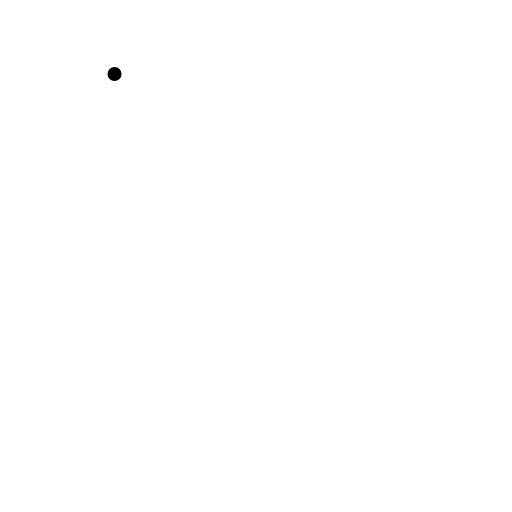
t = 0.00 s
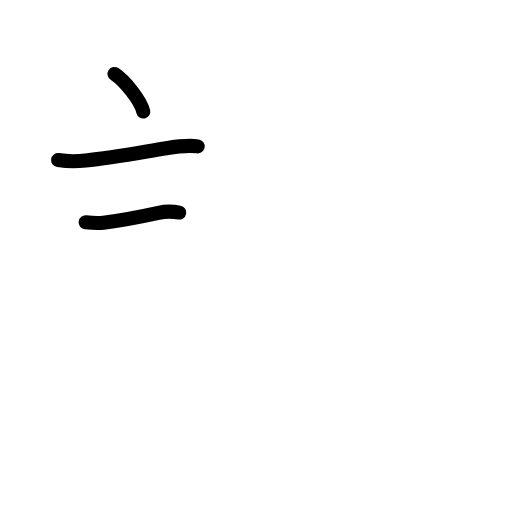
t = 2.92 s
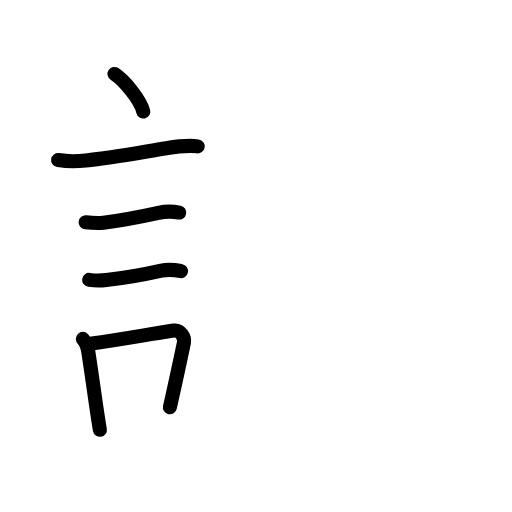
t = 5.92 s
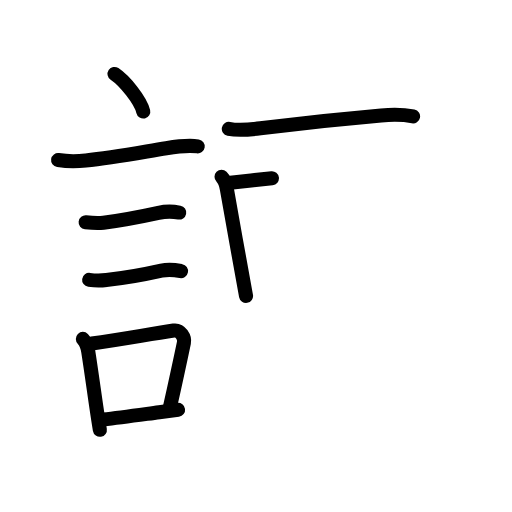
t = 9.08 s
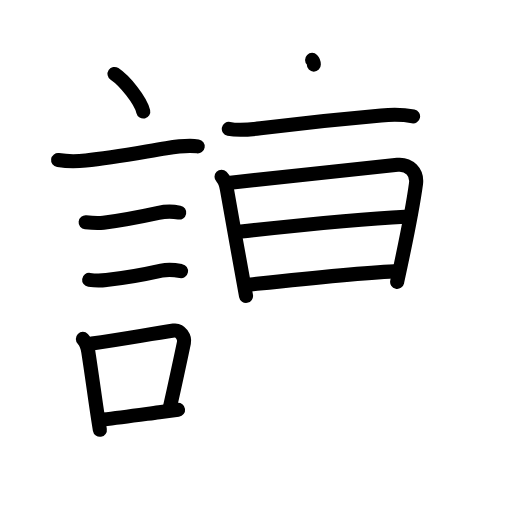
t = 12.13 s
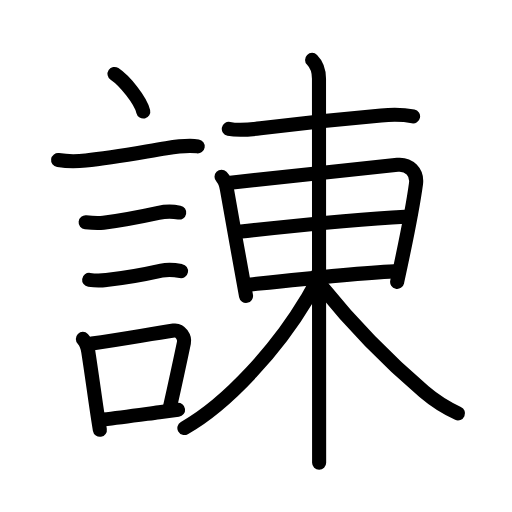
t = 15.00 s

The animated SVG that drew these frames (rendered in a browser with its animation timeline set to each time). Animation: 48 SMIL elements (animate=48); one cycle of 15.00 s.

<?xml version="1.0" encoding="UTF-8"?>
<!--
AniKanjiVG is licensed by CC-BY-SA Paul C. Sommerhoff (https://bitbucket.org/sommerhoff/anikanjivg).
AniKanjiVG uses KanjiVG which is licensed by CC-BY-SA Ulrich Apel (http://kanjivg.tagaini.net).
See also http://creativecommons.org/licenses/by-sa/3.0/
-->
<svg xmlns:kvg='http://kanjivg.tagaini.net' xmlns='http://www.w3.org/2000/svg' width='109' height='109' viewBox='0 0 109 109' style='fill:none;stroke:#000000;stroke-width:3;stroke-linecap:round;stroke-linejoin:round;' id="kvg:kanji_08acc"><g id="kvg:08acc" kvg:element="諌"><g id="kvg:08acc-g1" kvg:element="言" kvg:position="left" kvg:radical="general"><path id="kvg:08acc-s1" kvg:type="㇔" d="M24.38,15.75c2.25,1.5,5.56,5.67,6.12,8"><animate attributeName="d" begin="0.0s" dur="1.0s" from="M24.38,15.75C24.38,15.75,24.38,15.75,24.38,15.75" to="M24.38,15.75c2.25,1.5,5.56,5.67,6.12,8" />
</path>
<path id="kvg:08acc-s2" kvg:type="㇐" d="M12.37,34.08c1.97,0.29,3.93,0.31,5.89,0.07c5.77-0.52,12.17-1.8,17.13-2.6c2.61-0.42,4.86-0.67,6.7-0.38"><animate attributeName="d" begin="1.0s" dur="0.3333333333333333s" from="M12.37,34.08C12.37,34.08,12.37,34.08,12.37,34.08" to="M12.37,34.08c1.97,0.29,3.93,0.31,5.89,0.07" />
<animate attributeName="d" begin="1.3333333333333333s" dur="0.3333333333333333s" from="M12.37,34.08c1.97,0.29,3.93,0.31,5.89,0.07c0,0,0,0,0,0,0" to="M12.37,34.08c1.97,0.29,3.93,0.31,5.89,0.07c5.77-0.52,12.17-1.8,17.13-2.6" />
<animate attributeName="d" begin="1.6666666666666665s" dur="0.3333333333333333s" from="M12.37,34.08c1.97,0.29,3.93,0.31,5.89,0.07c5.77-0.52,12.17-1.8,17.13-2.6c0,0,0,0,0,0,0" to="M12.37,34.08c1.97,0.29,3.93,0.31,5.89,0.07c5.77-0.52,12.17-1.8,17.13-2.6c2.61-0.42,4.86-0.67,6.7-0.38" />
<animate attributeName="d" begin="0s" dur="1.0s" from="M-100,-100" to="M-100,-100" />
</path>
<path id="kvg:08acc-s3" kvg:type="㇐" d="M18.23,47.31c1.26,0.14,2.53,0.24,3.79,0.09c4.36-0.52,8.05-1.29,11.72-2.09c1.4-0.31,3-0.33,4.41-0.06"><animate attributeName="d" begin="2.0s" dur="0.3333333333333333s" from="M18.23,47.31C18.23,47.31,18.23,47.31,18.23,47.31" to="M18.23,47.31c1.26,0.14,2.53,0.24,3.79,0.09" />
<animate attributeName="d" begin="2.3333333333333335s" dur="0.3333333333333333s" from="M18.23,47.31c1.26,0.14,2.53,0.24,3.79,0.09c0,0,0,0,0,0,0" to="M18.23,47.31c1.26,0.14,2.53,0.24,3.79,0.09c4.36-0.52,8.05-1.29,11.72-2.09" />
<animate attributeName="d" begin="2.6666666666666665s" dur="0.3333333333333333s" from="M18.23,47.31c1.26,0.14,2.53,0.24,3.79,0.09c4.36-0.52,8.05-1.29,11.72-2.09c0,0,0,0,0,0,0" to="M18.23,47.31c1.26,0.14,2.53,0.24,3.79,0.09c4.36-0.52,8.05-1.29,11.72-2.09c1.4-0.31,3-0.33,4.41-0.06" />
<animate attributeName="d" begin="0s" dur="2.0s" from="M-100,-100" to="M-100,-100" />
</path>
<path id="kvg:08acc-s4" kvg:type="㇐" d="M18.98,59.58c1.22,0.17,2.44,0.19,3.65,0.03c3.7-0.37,8.05-1.15,11.74-1.98c1.75-0.39,3-0.14,4.16,0.08"><animate attributeName="d" begin="3.0s" dur="0.3333333333333333s" from="M18.98,59.58C18.98,59.58,18.98,59.58,18.98,59.58" to="M18.98,59.58c1.22,0.17,2.44,0.19,3.65,0.03" />
<animate attributeName="d" begin="3.3333333333333335s" dur="0.3333333333333333s" from="M18.98,59.58c1.22,0.17,2.44,0.19,3.65,0.03c0,0,0,0,0,0,0" to="M18.98,59.58c1.22,0.17,2.44,0.19,3.65,0.03c3.7-0.37,8.05-1.15,11.74-1.98" />
<animate attributeName="d" begin="3.6666666666666665s" dur="0.3333333333333333s" from="M18.98,59.58c1.22,0.17,2.44,0.19,3.65,0.03c3.7-0.37,8.05-1.15,11.74-1.98c0,0,0,0,0,0,0" to="M18.98,59.58c1.22,0.17,2.44,0.19,3.65,0.03c3.7-0.37,8.05-1.15,11.74-1.98c1.75-0.39,3-0.14,4.16,0.08" />
<animate attributeName="d" begin="0s" dur="3.0s" from="M-100,-100" to="M-100,-100" />
</path>
<g id="kvg:08acc-g2" kvg:element="口"><path id="kvg:08acc-s5" kvg:type="㇑" d="M17.64,72.15c0.85,0.85,1,1.73,1.15,2.7c0.6,3.84,1.14,7.81,1.72,11.8c0.24,1.62,0.48,3.24,0.75,4.85"><animate attributeName="d" begin="4.0s" dur="0.3333333333333333s" from="M17.64,72.15C17.64,72.15,17.64,72.15,17.64,72.15" to="M17.64,72.15c0.85,0.85,1,1.73,1.15,2.7" />
<animate attributeName="d" begin="4.333333333333333s" dur="0.3333333333333333s" from="M17.64,72.15c0.85,0.85,1,1.73,1.15,2.7c0,0,0,0,0,0,0" to="M17.64,72.15c0.85,0.85,1,1.73,1.15,2.7c0.6,3.84,1.14,7.81,1.72,11.8" />
<animate attributeName="d" begin="4.666666666666667s" dur="0.3333333333333333s" from="M17.64,72.15c0.85,0.85,1,1.73,1.15,2.7c0.6,3.84,1.14,7.81,1.72,11.8c0,0,0,0,0,0,0" to="M17.64,72.15c0.85,0.85,1,1.73,1.15,2.7c0.6,3.84,1.14,7.81,1.72,11.8c0.24,1.62,0.48,3.24,0.75,4.85" />
<animate attributeName="d" begin="0s" dur="4.0s" from="M-100,-100" to="M-100,-100" />
</path>
<path id="kvg:08acc-s6" kvg:type="㇕b" d="M19.56,73.12c6.44-0.89,11.48-1.85,17.42-2.75c1.49-0.22,2.39,1.54,2.18,2.56c-0.89,4.25-1.41,6.72-2.99,13.78"><animate attributeName="d" begin="5.0s" dur="0.3333333333333333s" from="M19.56,73.12C19.56,73.12,19.56,73.12,19.56,73.12" to="M19.56,73.12c6.44-0.89,11.48-1.85,17.42-2.75" />
<animate attributeName="d" begin="5.333333333333333s" dur="0.3333333333333333s" from="M19.56,73.12c6.44-0.89,11.48-1.85,17.42-2.75c0,0,0,0,0,0,0" to="M19.56,73.12c6.44-0.89,11.48-1.85,17.42-2.75c1.49-0.22,2.39,1.54,2.18,2.56" />
<animate attributeName="d" begin="5.666666666666667s" dur="0.3333333333333333s" from="M19.56,73.12c6.44-0.89,11.48-1.85,17.42-2.75c1.49-0.22,2.39,1.54,2.18,2.56c0,0,0,0,0,0,0" to="M19.56,73.12c6.44-0.89,11.48-1.85,17.42-2.75c1.49-0.22,2.39,1.54,2.18,2.56c-0.89,4.25-1.41,6.72-2.99,13.78" />
<animate attributeName="d" begin="0s" dur="5.0s" from="M-100,-100" to="M-100,-100" />
</path>
<path id="kvg:08acc-s7" kvg:type="㇐b" d="M21.97,89.3c3.76-0.42,7.37-0.93,11.92-1.54c1.26-0.17,2.59-0.34,4.02-0.52"><animate attributeName="d" begin="6.0s" dur="0.5s" from="M21.97,89.3C21.97,89.3,21.97,89.3,21.97,89.3" to="M21.97,89.3c3.76-0.42,7.37-0.93,11.92-1.54" />
<animate attributeName="d" begin="6.5s" dur="0.5s" from="M21.97,89.3c3.76-0.42,7.37-0.93,11.92-1.54c0,0,0,0,0,0,0" to="M21.97,89.3c3.76-0.42,7.37-0.93,11.92-1.54c1.26-0.17,2.59-0.34,4.02-0.52" />
<animate attributeName="d" begin="0s" dur="6.0s" from="M-100,-100" to="M-100,-100" />
</path>
</g>
</g>
<g id="kvg:08acc-g3" kvg:element="東" kvg:position="right"><g id="kvg:08acc-g4" kvg:element="木" kvg:part="1"><path id="kvg:08acc-s8" kvg:type="㇐" d="M48.71,27.42c2.38,0.49,4.76,0.14,7.19-0.16c8.98-1.13,15.98-1.88,25.24-2.68c2.29-0.2,4.55-0.24,6.8,0.21"><animate attributeName="d" begin="7.0s" dur="0.3333333333333333s" from="M48.71,27.42C48.71,27.42,48.71,27.42,48.71,27.42" to="M48.71,27.42c2.38,0.49,4.76,0.14,7.19-0.16" />
<animate attributeName="d" begin="7.333333333333333s" dur="0.3333333333333333s" from="M48.71,27.42c2.38,0.49,4.76,0.14,7.19-0.16c0,0,0,0,0,0,0" to="M48.71,27.42c2.38,0.49,4.76,0.14,7.19-0.16c8.98-1.13,15.98-1.88,25.24-2.68" />
<animate attributeName="d" begin="7.666666666666667s" dur="0.3333333333333333s" from="M48.71,27.42c2.38,0.49,4.76,0.14,7.19-0.16c8.98-1.13,15.98-1.88,25.24-2.68c0,0,0,0,0,0,0" to="M48.71,27.42c2.38,0.49,4.76,0.14,7.19-0.16c8.98-1.13,15.98-1.88,25.24-2.68c2.29-0.2,4.55-0.24,6.8,0.21" />
<animate attributeName="d" begin="0s" dur="7.0s" from="M-100,-100" to="M-100,-100" />
</path>
</g>
<g id="kvg:08acc-g5" kvg:element="日"><path id="kvg:08acc-s9" kvg:type="㇑" d="M47.16,37.64c0.73,0.73,0.99,1.74,1.13,2.59C49.38,46.5,51.38,57.5,52.38,63"><animate attributeName="d" begin="8.0s" dur="0.5s" from="M47.16,37.64C47.16,37.64,47.16,37.64,47.16,37.64" to="M47.16,37.64c0.73,0.73,0.99,1.74,1.13,2.59" />
<animate attributeName="d" begin="8.5s" dur="0.5s" from="M47.16,37.64c0.73,0.73,0.99,1.74,1.13,2.59c0,0,0,0,0,0,0" to="M47.16,37.64c0.73,0.73,0.99,1.74,1.13,2.59C49.38,46.5,51.38,57.5,52.38,63" />
<animate attributeName="d" begin="0s" dur="8.0s" from="M-100,-100" to="M-100,-100" />
</path>
<path id="kvg:08acc-s10" kvg:type="㇕a" d="M49.03,38.89c5.93-0.58,29.89-3.26,35.59-3.8c2.47-0.24,4.27,1.57,3.94,4.03c-0.87,6.47-1.94,11.38-4.01,20.89"><animate attributeName="d" begin="9.0s" dur="0.3333333333333333s" from="M49.03,38.89C49.03,38.89,49.03,38.89,49.03,38.89" to="M49.03,38.89c5.93-0.58,29.89-3.26,35.59-3.8" />
<animate attributeName="d" begin="9.333333333333334s" dur="0.3333333333333333s" from="M49.03,38.89c5.93-0.58,29.89-3.26,35.59-3.8c0,0,0,0,0,0,0" to="M49.03,38.89c5.93-0.58,29.89-3.26,35.59-3.8c2.47-0.24,4.27,1.57,3.94,4.03" />
<animate attributeName="d" begin="9.666666666666666s" dur="0.3333333333333333s" from="M49.03,38.89c5.93-0.58,29.89-3.26,35.59-3.8c2.47-0.24,4.27,1.57,3.94,4.03c0,0,0,0,0,0,0" to="M49.03,38.89c5.93-0.58,29.89-3.26,35.59-3.8c2.47-0.24,4.27,1.57,3.94,4.03c-0.87,6.47-1.94,11.38-4.01,20.89" />
<animate attributeName="d" begin="0s" dur="9.0s" from="M-100,-100" to="M-100,-100" />
</path>
<path id="kvg:08acc-s11" kvg:type="㇐a" d="M50.82,49.34c13.43-1.46,25.55-2.71,35.39-3.2"><animate attributeName="d" begin="10.0s" dur="1.0s" from="M50.82,49.34C50.82,49.34,50.82,49.34,50.82,49.34" to="M50.82,49.34c13.43-1.46,25.55-2.71,35.39-3.2" />
<animate attributeName="d" begin="0s" dur="10.0s" from="M-100,-100" to="M-100,-100" />
</path>
<path id="kvg:08acc-s12" kvg:type="㇐a" d="M53.39,60.57c8.73-0.94,22.03-2.4,30.57-2.8"><animate attributeName="d" begin="11.0s" dur="1.0s" from="M53.39,60.57C53.39,60.57,53.39,60.57,53.39,60.57" to="M53.39,60.57c8.73-0.94,22.03-2.4,30.57-2.8" />
<animate attributeName="d" begin="0s" dur="11.0s" from="M-100,-100" to="M-100,-100" />
</path>
</g>
<g id="kvg:08acc-g6" kvg:element="木" kvg:part="2"><path id="kvg:08acc-s13" kvg:type="㇑" d="M66.44,12.75c1.22,1.22,1.47,2.62,1.47,4c0,1.02,0.03,74.5,0.03,81.75"><animate attributeName="d" begin="12.0s" dur="0.5s" from="M66.44,12.75C66.44,12.75,66.44,12.75,66.44,12.75" to="M66.44,12.75c1.22,1.22,1.47,2.62,1.47,4" />
<animate attributeName="d" begin="12.5s" dur="0.5s" from="M66.44,12.75c1.22,1.22,1.47,2.62,1.47,4c0,0,0,0,0,0,0" to="M66.44,12.75c1.22,1.22,1.47,2.62,1.47,4c0,1.02,0.03,74.5,0.03,81.75" />
<animate attributeName="d" begin="0s" dur="12.0s" from="M-100,-100" to="M-100,-100" />
</path>
<path id="kvg:08acc-s14" kvg:type="㇒" d="M67.69,58.25c0,1.62-1.52,3.98-2.45,5.54C59.2,73.94,48.67,85.78,39.25,91.12"><animate attributeName="d" begin="13.0s" dur="0.5s" from="M67.69,58.25C67.69,58.25,67.69,58.25,67.69,58.25" to="M67.69,58.25c0,1.62-1.52,3.98-2.45,5.54" />
<animate attributeName="d" begin="13.5s" dur="0.5s" from="M67.69,58.25c0,1.62-1.52,3.98-2.45,5.54c0,0,0,0,0,0,0" to="M67.69,58.25c0,1.62-1.52,3.98-2.45,5.54C59.2,73.94,48.67,85.78,39.25,91.12" />
<animate attributeName="d" begin="0s" dur="13.0s" from="M-100,-100" to="M-100,-100" />
</path>
<path id="kvg:08acc-s15" kvg:type="㇏" d="M68.5,61c6.75,8.38,14.88,16.5,21.77,22.39c2.25,1.92,4.53,3.4,7.23,4.61"><animate attributeName="d" begin="14.0s" dur="0.5s" from="M68.5,61C68.5,61,68.5,61,68.5,61" to="M68.5,61c6.75,8.38,14.88,16.5,21.77,22.39" />
<animate attributeName="d" begin="14.5s" dur="0.5s" from="M68.5,61c6.75,8.38,14.88,16.5,21.77,22.39c0,0,0,0,0,0,0" to="M68.5,61c6.75,8.38,14.88,16.5,21.77,22.39c2.25,1.92,4.53,3.4,7.23,4.61" />
<animate attributeName="d" begin="0s" dur="14.0s" from="M-100,-100" to="M-100,-100" />
</path>
</g>
</g>
</g>
</svg>
